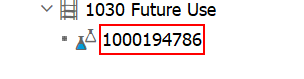
Task: Test Automation Project
Workflow: Step3_VL02N_changeOutboundDelivery_2

Step 1: get-text from 'item 1000194786' in window 'Stock Overview: Basic List' (saplogon.exe)

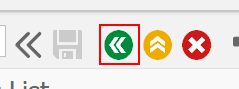
Step 2: click on 'Button  Back (F3)' in window 'Stock Overview: Basic List' (saplogon.exe)

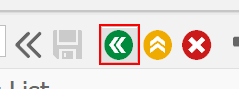
Step 3: click on 'Button  Back (F3)' in window 'Stock Overview: Basic List' (saplogon.exe)

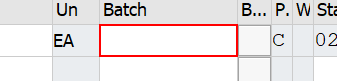
Step 4: type "[BatchNumber+ "[k(enter)]"]" into 'CTextField  Batch' in window 'Quality/Blocked STO*Change: Overview' (saplogon.exe)

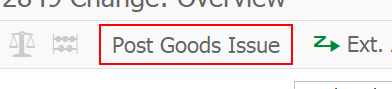
Step 5: click on 'Button  Post Goods Issue' in window 'Quality/Blocked STO*Change: Overview' (saplogon.exe)
